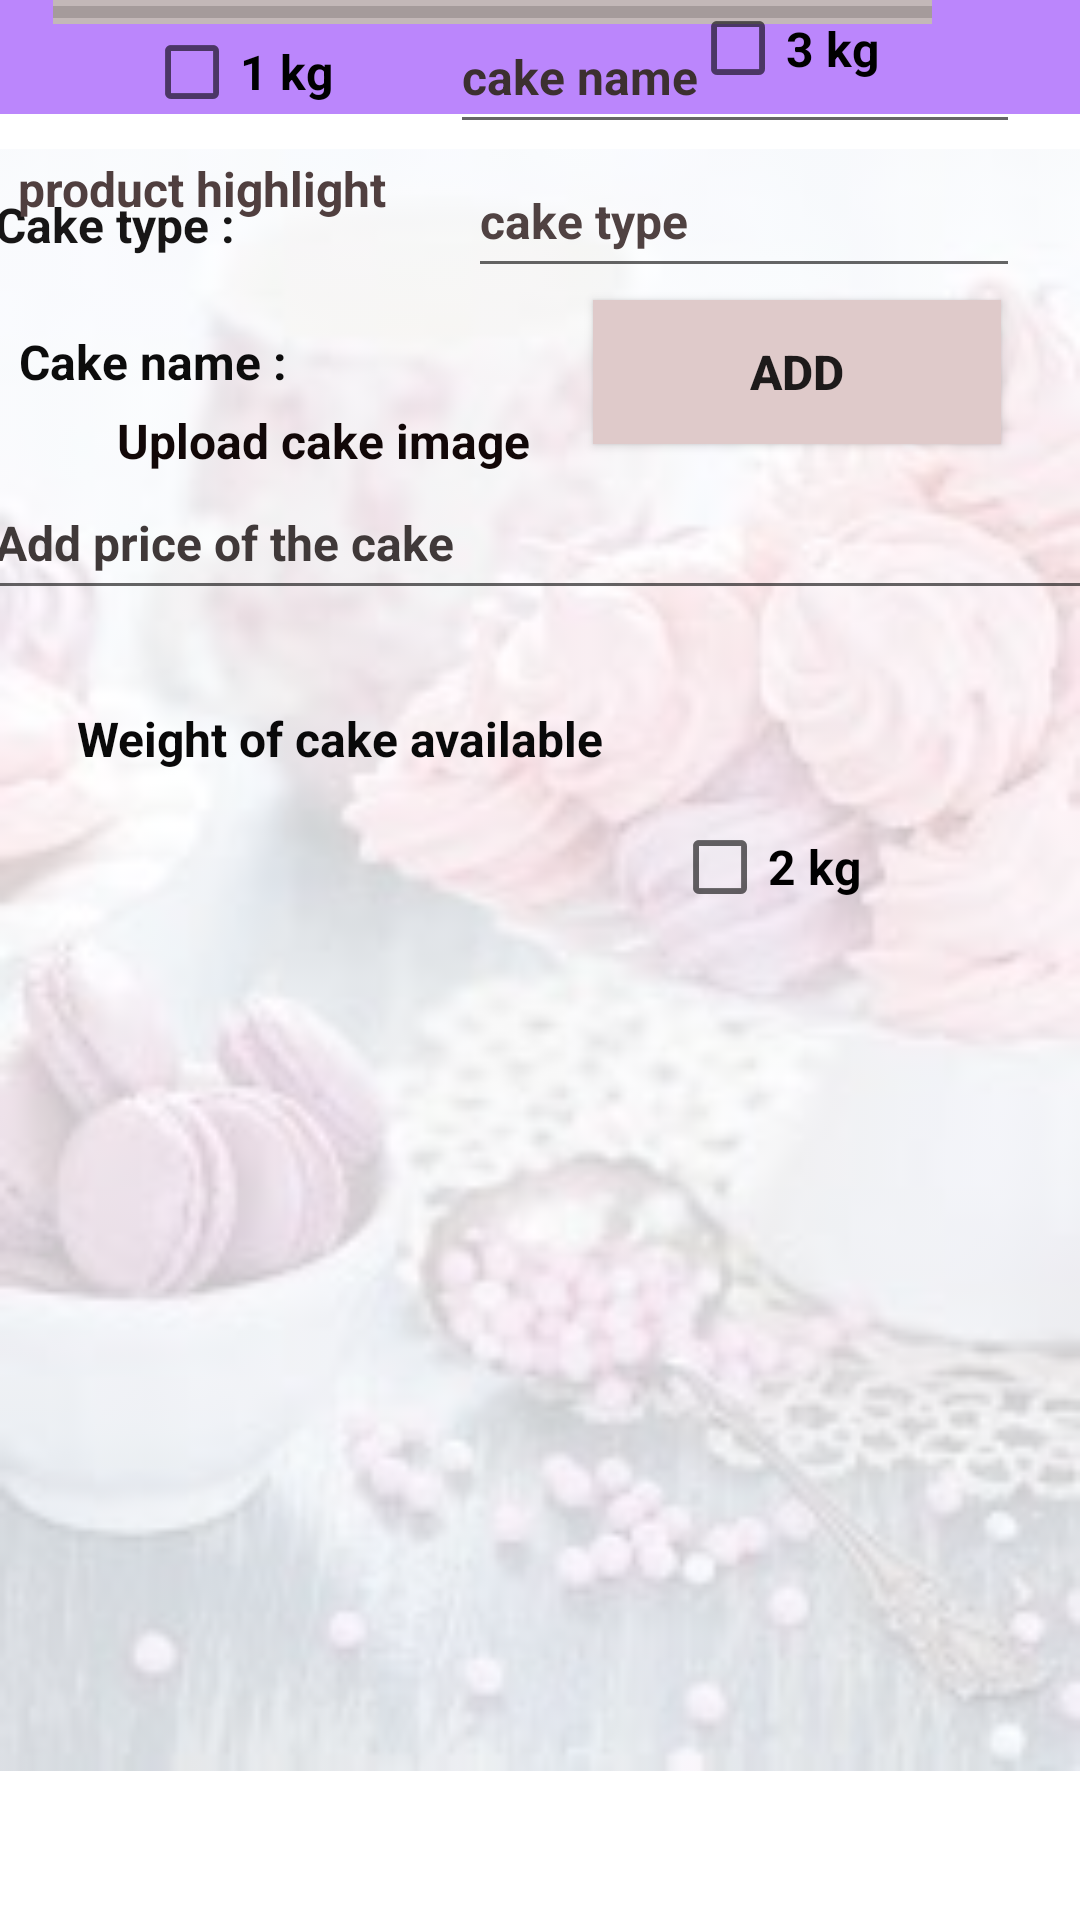

Android layout source for this screen:
<!-- AndroidManifest.xml: application theme Theme.WarmDelightCake -->
<!-- res/layout/activity_addcake.xml -->
<?xml version="1.0" encoding="utf-8"?>
<androidx.constraintlayout.widget.ConstraintLayout xmlns:android="http://schemas.android.com/apk/res/android"
    xmlns:app="http://schemas.android.com/apk/res-auto"
    xmlns:tools="http://schemas.android.com/tools"
    android:layout_width="match_parent"
    android:layout_height="match_parent"
    tools:context=".Addcake">


    <androidx.appcompat.widget.Toolbar
        android:id="@+id/toolbar"
        android:layout_width="match_parent"
        android:layout_height="38dp"
        android:background="@color/purple_200"
        android:theme="@style/ThemeOverlay.AppCompat.Dark.ActionBar"
        android:transitionName="app"
        app:logo="@drawable/ic_menu_24"
        app:titleMarginStart="15dp"
        tools:ignore="MissingConstraints" />

    <ImageView
        android:id="@+id/chk3"
        android:layout_width="match_parent"
        android:layout_height="match_parent"
        android:tint="#C6FFFFFF"
        app:srcCompat="@drawable/cake2"
        tools:layout_editor_absoluteX="-16dp"
        tools:layout_editor_absoluteY="0dp"
        app:tint="#C6FFFFFF"
        tools:ignore="UseAppTint" />

    <TextView
        android:id="@+id/text1"
        android:layout_width="158dp"
        android:layout_height="wrap_content"
        android:layout_alignParentStart="true"
        android:layout_alignParentEnd="true"
        android:layout_alignParentBottom="true"
        android:layout_marginTop="56dp"
        android:text="Cake type :"
        android:textColor="#171616"
        android:textSize="16sp"
        android:textStyle="bold"
        app:layout_constraintEnd_toStartOf="@+id/upl2"
        app:layout_constraintHorizontal_bias="1.0"
        app:layout_constraintStart_toStartOf="parent"
        app:layout_constraintTop_toBottomOf="@+id/progressBar"
        tools:ignore="MissingConstraints" />

    <ProgressBar
        android:id="@+id/progressBar"
        style="?android:attr/progressBarStyleHorizontal"
        android:layout_width="293dp"
        android:layout_height="8dp"
        android:layout_alignParentStart="true"
        android:layout_alignParentEnd="true"
        android:layout_alignParentBottom="true"
        android:background="#C3B8B8"
        app:layout_constraintEnd_toStartOf="@+id/progressBar2"
        app:layout_constraintStart_toStartOf="parent"
        tools:ignore="MissingConstraints"
        tools:layout_editor_absoluteY="168dp" />

    <TextView
        android:id="@+id/upl"
        android:layout_width="192dp"
        android:layout_height="wrap_content"
        android:layout_alignParentEnd="true"
        android:layout_alignParentBottom="true"
        android:layout_marginTop="136dp"
        android:text="Upload cake image"
        android:textColor="#120808"
        android:textSize="16sp"
        android:textStyle="bold"
        app:layout_constraintEnd_toEndOf="parent"
        app:layout_constraintHorizontal_bias="0.232"
        app:layout_constraintStart_toStartOf="@+id/toolbar"
        app:layout_constraintTop_toTopOf="parent" />

    <EditText
        android:id="@+id/upl2"
        android:layout_width="184dp"
        android:layout_height="wrap_content"
        android:layout_alignParentEnd="true"
        android:layout_alignParentBottom="true"
        android:layout_marginTop="40dp"
        android:layout_marginEnd="20dp"
        android:ems="10"
        android:hint="cake type"
        android:inputType="textPersonName"
        android:minHeight="48dp"
        android:textColor="#221E1E"
        android:textColorHint="#504242"
        android:textSize="16sp"
        android:textStyle="bold"
        app:layout_constraintEnd_toEndOf="parent"
        app:layout_constraintTop_toBottomOf="@+id/progressBar" />

    <TextView
        android:id="@+id/text4"
        android:layout_width="142dp"
        android:layout_height="wrap_content"
        android:layout_alignParentStart="true"
        android:layout_alignParentEnd="true"
        android:layout_alignParentBottom="true"
        android:layout_marginTop="24dp"
        android:text="Cake name :"
        android:textColor="#0C0C0C"
        android:textSize="16sp"
        android:textStyle="bold"
        app:layout_constraintEnd_toStartOf="@+id/text5"
        app:layout_constraintHorizontal_bias="0.777"
        app:layout_constraintStart_toStartOf="parent"
        app:layout_constraintTop_toBottomOf="@+id/text1" />

    <EditText
        android:id="@+id/text5"
        android:layout_width="wrap_content"
        android:layout_height="wrap_content"
        android:layout_alignParentEnd="true"
        android:layout_alignParentBottom="true"
        android:layout_marginEnd="20dp"
        android:ems="10"
        android:hint="cake name"
        android:inputType="textPersonName"
        android:minHeight="48dp"
        android:textColorHint="#3C3030"
        android:textSize="16sp"
        android:textStyle="bold"
        app:layout_constraintEnd_toEndOf="parent"
        tools:layout_editor_absoluteY="264dp"
        tools:ignore="MissingConstraints" />

    <EditText
        android:id="@+id/text6"
        android:layout_width="370dp"
        android:layout_height="wrap_content"
        android:layout_alignParentEnd="true"
        android:layout_alignParentBottom="true"
        android:layout_marginTop="24dp"
        android:ems="10"
        android:hint="Add price of the cake"
        android:inputType="textPersonName"
        android:minHeight="48dp"
        android:textColor="#292424"
        android:textColorHint="#403939"
        android:textSize="16sp"
        android:textStyle="bold"
        app:layout_constraintEnd_toEndOf="parent"
        app:layout_constraintHorizontal_bias="0.609"
        app:layout_constraintStart_toStartOf="parent"
        app:layout_constraintTop_toBottomOf="@+id/text4" />

    <TextView
        android:id="@+id/text7"
        android:layout_width="wrap_content"
        android:layout_height="wrap_content"
        android:layout_alignParentStart="true"
        android:layout_alignParentEnd="true"
        android:layout_alignParentBottom="true"
        android:layout_marginTop="32dp"
        android:text="Weight of cake available"
        android:textColor="#090909"
        android:textColorHighlight="#171717"
        android:textSize="16sp"
        android:textStyle="bold"
        app:layout_constraintEnd_toEndOf="parent"
        app:layout_constraintHorizontal_bias="0.139"
        app:layout_constraintStart_toStartOf="parent"
        app:layout_constraintTop_toBottomOf="@+id/text6" />

    <CheckBox
        android:id="@+id/chk2"
        android:layout_width="wrap_content"
        android:layout_height="wrap_content"
        android:layout_alignParentEnd="true"
        android:layout_alignParentBottom="true"
        android:layout_marginStart="48dp"
        android:layout_marginTop="8dp"
        android:text="500 g"
        android:textSize="16sp"
        android:textStyle="bold"
        app:layout_constraintBottom_toTopOf="@+id/chk4"
        app:layout_constraintStart_toStartOf="parent"
        app:layout_constraintTop_toBottomOf="@+id/text7"
        app:layout_constraintVertical_bias="1.0" />

    <CheckBox
        android:id="@+id/chk4"
        android:layout_width="85dp"
        android:layout_height="wrap_content"
        android:layout_alignParentEnd="true"
        android:layout_alignParentBottom="true"
        android:layout_marginStart="48dp"
        android:text="1 kg"
        android:textSize="16sp"
        android:textStyle="bold"
        app:layout_constraintStart_toStartOf="parent"
        tools:layout_editor_absoluteY="489dp"
        tools:ignore="MissingConstraints" />

    <CheckBox
        android:id="@+id/chk5"
        android:layout_width="wrap_content"
        android:layout_height="wrap_content"
        android:layout_alignParentEnd="true"
        android:layout_alignParentBottom="true"
        android:layout_marginTop="8dp"
        android:text="2 kg"
        android:textSize="16sp"
        android:textStyle="bold"
        app:layout_constraintBottom_toTopOf="@+id/chk6"
        app:layout_constraintEnd_toEndOf="parent"
        app:layout_constraintHorizontal_bias="0.585"
        app:layout_constraintStart_toEndOf="@+id/chk2"
        app:layout_constraintTop_toBottomOf="@+id/text7"
        app:layout_constraintVertical_bias="0.0" />

    <CheckBox
        android:id="@+id/chk6"
        android:layout_width="wrap_content"
        android:layout_height="wrap_content"
        android:layout_alignParentEnd="true"
        android:layout_alignParentBottom="true"
        android:layout_marginBottom="12dp"
        android:text="3 kg"
        android:textSize="16sp"
        android:textStyle="bold"
        app:layout_constraintBottom_toTopOf="@+id/text8"
        app:layout_constraintEnd_toEndOf="parent"
        app:layout_constraintHorizontal_bias="0.592"
        app:layout_constraintStart_toEndOf="@+id/chk4" />

    <TextView
        android:id="@+id/text8"
        android:layout_width="348dp"
        android:layout_height="48dp"
        android:layout_alignParentEnd="true"
        android:layout_alignParentBottom="true"
        android:layout_marginTop="4dp"
        android:hint="product highlight"
        android:textColorHint="#503F3F"
        android:textSize="16sp"
        android:textStyle="bold"
        app:layout_constraintEnd_toEndOf="parent"
        app:layout_constraintHorizontal_bias="0.507"
        app:layout_constraintStart_toStartOf="parent"
        app:layout_constraintTop_toBottomOf="@+id/chk4" />

    <Button
        android:id="@+id/btn1"
        android:layout_width="136dp"
        android:layout_height="48dp"
        android:layout_alignParentEnd="true"
        android:layout_alignParentBottom="true"
        android:background="#FF8A80"
        android:backgroundTint="#DFCACA"
        android:text="ADD"
        android:textSize="16sp"
        android:textStyle="bold"
        app:layout_constraintBottom_toBottomOf="@+id/chk3"
        app:layout_constraintEnd_toEndOf="parent"
        app:layout_constraintHorizontal_bias="0.883"
        app:layout_constraintStart_toStartOf="parent"
        app:layout_constraintTop_toBottomOf="@+id/text8"
        app:layout_constraintVertical_bias="0.0"
        app:strokeColor="#F4DEDE"
        tools:ignore="TextContrastCheck" />

    <ProgressBar
        android:id="@+id/progressBar2"
        style="?android:attr/progressBarStyle"
        android:layout_width="32dp"
        android:layout_height="26dp"
        android:layout_alignParentEnd="true"
        android:layout_alignParentBottom="true"
        app:layout_constraintEnd_toEndOf="parent"
        tools:layout_editor_absoluteY="159dp"
        tools:ignore="MissingConstraints" />

</androidx.constraintlayout.widget.ConstraintLayout>
<!-- resources referenced by this layout -->
<resources>
  <color name="purple_200">#FFBB86FC</color>
  <!-- drawable cake2: jpg bitmap (drawable-v24, 8765 bytes) -->
  <style name="Theme.WarmDelightCake" parent="Theme.MaterialComponents.DayNight.DarkActionBar">
          
          <item name="colorPrimary">@color/purple_500</item>
          <item name="colorPrimaryVariant">@color/purple_700</item>
          <item name="colorOnPrimary">@color/white</item>
          
          <item name="colorSecondary">@color/teal_200</item>
          <item name="colorSecondaryVariant">@color/teal_700</item>
          <item name="colorOnSecondary">@color/black</item>
          
          <item name="android:statusBarColor" tools:targetApi="l">?attr/colorPrimaryVariant</item>
          
      </style>
  <color name="purple_500">#FF6200EE</color>
  <color name="purple_700">#FF3700B3</color>
  <color name="white">#FFFFFFFF</color>
  <color name="teal_200">#FF03DAC5</color>
  <color name="teal_700">#FF018786</color>
  <color name="black">#FF000000</color>
</resources>
